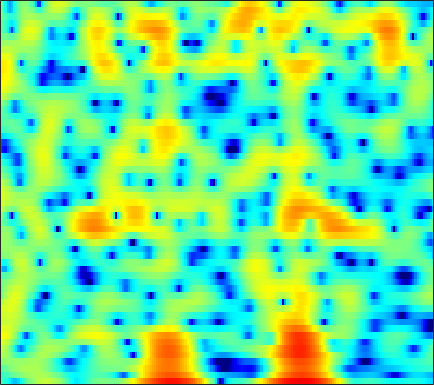

Source data for this figure (header and first rows):
-2.5072, -3.1776, -4.2379, -5.4946, -6.5385, -7.9053, -8.7403, -8.7128, -7.5982, -5.928, -4.1988, -3.0103, -1.5985, -0.42009, 0.33981, 1.1828, 1.8542, 2.2478, 2.6499, 2.9152, 3.0474, 3.064, 2.9808, 2.7654
-4.392, -3.741, -3.015, -2.406, -2.008, -1.53, -1.091, -0.7746, -0.3658, 0.03579, 0.4291, 0.7107, 1.06, 1.367, 1.564, 1.772, 1.907, 1.955, 1.946, 1.847, 1.657, 1.452, 1.096, 0.647
-2.315, -1.768, -1.114, -0.5423, -0.1643, 0.2823, 0.6659, 0.919, 1.213, 1.459, 1.659, 1.78, 1.894, 1.955, 1.962, 1.914, 1.79, 1.642, 1.368, 0.9981, 0.5255, 0.09482, -0.5793, -1.375
0.2872, 0.4627, 0.6378, 0.7546, 0.8095, 0.8513, 0.8751, 0.8907, 0.9243, 0.9798, 1.065, 1.145, 1.261, 1.373, 1.441, 1.499, 1.488, 1.426, 1.255, 0.9701, 0.5491, 0.1401, -0.5528, -1.427
2.353, 2.076, 1.548, 0.8356, 0.1753, -0.8613, -2.027, -2.909, -3.896, -4.348, -4.06, -3.448, -2.387, -1.303, -0.5608, 0.2861, 0.9554, 1.339, 1.702, 1.897, 1.933, 1.856, 1.621, 1.243
3.439, 2.886, 1.927, 0.6833, -0.471, -2.362, -4.752, -6.946, -10.22, -12.16, -10.56, -8.486, -6.004, -4.035, -2.833, -1.509, -0.4397, 0.2136, 0.9117, 1.437, 1.802, 1.967, 2.064, 2.045
4.597, 4.126, 3.325, 2.326, 1.452, 0.1374, -1.315, -2.447, -3.913, -5.221, -6.194, -6.588, -6.507, -5.759, -4.904, -3.627, -2.389, -1.575, -0.6824, -0.02658, 0.4093, 0.6083, 0.7301, 0.731
5.921, 5.696, 5.212, 4.502, 3.819, 2.682, 1.258, -0.03587, -2.161, -4.942, -8.767, -12.54, -14.63, -10.12, -7.213, -4.486, -2.645, -1.685, -0.8366, -0.4061, -0.3611, -0.5664, -1.148, -2.112
4.162, 4.296, 4.28, 4.056, 3.763, 3.216, 2.518, 1.904, 1.014, 0.1132, -0.698, -1.184, -1.59, -1.728, -1.691, -1.533, -1.369, -1.29, -1.31, -1.512, -1.949, -2.458, -3.428, -4.806
2.673, 3.011, 3.278, 3.358, 3.305, 3.1, 2.766, 2.443, 1.943, 1.388, 0.8103, 0.379, -0.1727, -0.6842, -1.034, -1.45, -1.825, -2.086, -2.405, -2.719, -3.047, -3.321, -3.71, -4.125
2.991, 3.315, 3.61, 3.744, 3.742, 3.596, 3.3, 2.982, 2.433, 1.74, 0.9191, 0.2316, -0.7622, -1.801, -2.577, -3.535, -4.316, -4.717, -5.003, -5.041, -4.891, -4.725, -4.487, -4.259
3.42, 3.756, 4.105, 4.318, 4.373, 4.288, 3.999, 3.643, 2.962, 2.026, 0.8075, -0.3199, -2.15, -4.43, -6.502, -9.822, -13.34, -14.74, -13.36, -10.92, -8.894, -7.697, -6.388, -5.35
1.86, 2.554, 3.364, 3.978, 4.289, 4.486, 4.416, 4.179, 3.608, 2.732, 1.523, 0.3734, -1.521, -3.856, -5.932, -9.011, -11.91, -13.2, -13.29, -12.4, -11.23, -10.22, -8.705, -7.159
-1.96, -0.1417, 1.656, 2.922, 3.59, 4.165, 4.414, 4.404, 4.14, 3.597, 2.778, 1.993, 0.7133, -0.8082, -2.096, -3.991, -6.104, -7.886, -10.84, -15.23, -24.89, -24.85, -14.58, -9.776
-1.573, -0.4601, 0.8254, 1.857, 2.461, 3.047, 3.403, 3.527, 3.504, 3.266, 2.832, 2.381, 1.623, 0.6986, -0.0978, -1.283, -2.597, -3.642, -5.043, -6.278, -7.042, -7.117, -6.541, -5.54
-0.7557, -0.3999, 0.1391, 0.6951, 1.102, 1.593, 1.995, 2.212, 2.378, 2.398, 2.263, 2.064, 1.684, 1.188, 0.7633, 0.1408, -0.502, -0.9667, -1.529, -1.981, -2.28, -2.394, -2.414, -2.337
-2.179, -2.194, -1.916, -1.328, -0.7512, 0.07832, 0.8429, 1.327, 1.808, 2.095, 2.183, 2.122, 1.899, 1.537, 1.203, 0.7239, 0.2489, -0.07144, -0.4109, -0.6352, -0.7391, -0.7574, -0.7373, -0.7033
-7.532, -9.806, -9.786, -6.3, -3.85, -1.344, 0.4392, 1.408, 2.302, 2.797, 2.944, 2.853, 2.467, 1.819, 1.179, 0.1856, -0.8229, -1.463, -1.923, -1.825, -1.322, -0.817, -0.1779, 0.3468
-4.32, -5.389, -5.276, -3.451, -1.806, 0.1162, 1.574, 2.378, 3.096, 3.435, 3.408, 3.152, 2.455, 1.305, 0.06063, -2.307, -5.966, -10.38, -18.31, -10.34, -5.27, -2.979, -0.9435, 0.3128
0.1108, 0.08937, 0.198, 0.5228, 0.8507, 1.323, 1.769, 2.037, 2.264, 2.318, 2.18, 1.924, 1.379, 0.5644, -0.2306, -1.527, -2.956, -3.902, -4.506, -4.062, -2.969, -2.087, -1.07, -0.3555
0.8747, 0.8993, 0.9313, 0.954, 0.9644, 0.954, 0.9304, 0.8936, 0.8374, 0.7776, 0.7062, 0.6411, 0.5311, 0.3705, 0.2235, 0.008975, -0.22, -0.3577, -0.4577, -0.4544, -0.3681, -0.2877, -0.2299, -0.2286
0.9118, 0.9551, 0.9189, 0.7223, 0.4759, 0.03818, -0.5125, -0.9465, -1.441, -1.697, -1.593, -1.29, -0.7034, -0.0679, 0.3657, 0.84, 1.169, 1.32, 1.398, 1.36, 1.2, 1.009, 0.6576, 0.2182
0.9083, 1.141, 1.121, 0.7329, 0.2131, -0.8473, -2.452, -4.09, -7.05, -10.18, -9.095, -6.265, -2.989, -0.6197, 0.6697, 1.903, 2.701, 3.051, 3.215, 3.064, 2.605, 2.083, 1.148, -0.07673
0.4062, 0.6037, 0.4586, 0.003488, -0.5333, -1.48, -2.656, -3.806, -5.499, -6.734, -5.895, -4.075, -1.509, 0.5805, 1.798, 2.968, 3.679, 3.945, 3.974, 3.629, 2.911, 2.083, 0.5634, -1.647
-0.4216, -1.009, -2.157, -3.506, -4.457, -5.086, -4.756, -4.118, -3.106, -2.029, -0.9371, -0.09335, 0.9871, 1.924, 2.482, 3.008, 3.229, 3.205, 2.935, 2.424, 1.696, 0.9951, -0.07831, -1.212
0.7579, -0.4822, -2.957, -7.07, -12.49, -20.01, -9.245, -5.456, -2.321, -0.2805, 1.178, 1.975, 2.733, 3.205, 3.366, 3.335, 3.022, 2.61, 1.833, 0.8807, -0.1585, -0.864, -1.701, -2.223
3.078, 2.367, 1.262, 0.1482, -0.5127, -0.8538, -0.4905, 0.1201, 1.066, 1.943, 2.639, 3.008, 3.298, 3.309, 3.127, 2.586, 1.687, 0.7363, -0.9411, -3.184, -6.004, -8.222, -10.05, -9.587
3.877, 3.549, 3.093, 2.641, 2.359, 2.093, 1.974, 1.977, 2.062, 2.204, 2.308, 2.348, 2.294, 2.059, 1.733, 1.051, 0.006531, -1.063, -2.954, -5.562, -9.117, -12.3, -15.32, -13.77
4.022, 3.765, 3.352, 2.883, 2.522, 2.069, 1.677, 1.44, 1.229, 1.138, 1.143, 1.187, 1.217, 1.178, 1.057, 0.7478, 0.2117, -0.3483, -1.302, -2.452, -3.683, -4.565, -5.575, -6.353
3.865, 3.494, 2.83, 2.024, 1.325, 0.3174, -0.7032, -1.375, -1.967, -2.08, -1.677, -1.184, -0.4294, 0.2619, 0.6843, 1.061, 1.229, 1.219, 1.03, 0.6872, 0.2223, -0.204, -0.7789, -1.415
2.947, 2.38, 1.398, 0.1053, -1.096, -3.127, -5.825, -8.485, -12.8, -13.03, -8.748, -6.023, -3.284, -1.3, -0.1725, 0.9591, 1.751, 2.154, 2.475, 2.579, 2.494, 2.33, 1.989, 1.538
1.19, 0.525, -0.5524, -1.903, -3.09, -4.944, -7.091, -8.825, -10.69, -10.59, -8.399, -6.419, -3.998, -1.961, -0.6985, 0.6885, 1.738, 2.328, 2.882, 3.186, 3.267, 3.204, 2.937, 2.517
-0.6704, -1.379, -2.487, -3.727, -4.726, -6.061, -7.21, -7.804, -7.974, -7.363, -6.122, -4.909, -3.165, -1.481, -0.3223, 1.01, 2.088, 2.715, 3.314, 3.652, 3.733, 3.637, 3.305, 2.758
-2.684, -3.478, -4.714, -6.137, -7.422, -9.471, -12.1, -14.1, -14.65, -11.54, -7.962, -5.641, -3.064, -0.9512, 0.3709, 1.816, 2.932, 3.57, 4.147, 4.433, 4.427, 4.222, 3.718, 2.91
-6.253, -7.14, -8.091, -8.944, -9.621, -10.84, -12.62, -14.11, -14.07, -10.78, -7.119, -4.751, -2.166, -0.09449, 1.181, 2.565, 3.608, 4.185, 4.696, 4.903, 4.805, 4.521, 3.84, 2.791
-14.01, -16.83, -17.16, -14.1, -12.08, -10.2, -8.81, -7.876, -6.606, -5.142, -3.539, -2.326, -0.7743, 0.6248, 1.552, 2.605, 3.449, 3.929, 4.364, 4.543, 4.447, 4.192, 3.557, 2.592
-13.36, -14.92, -14.71, -12.3, -10.37, -8.199, -6.501, -5.436, -4.217, -3.137, -2.121, -1.41, -0.4968, 0.3861, 1.016, 1.816, 2.538, 3.007, 3.491, 3.785, 3.85, 3.732, 3.352, 2.695
-7.41, -7.143, -6.621, -5.884, -5.258, -4.396, -3.616, -3.117, -2.574, -2.174, -1.902, -1.738, -1.506, -1.158, -0.75, 0.004766, 0.9161, 1.624, 2.487, 3.165, 3.593, 3.721, 3.643, 3.26
-3.901, -3.282, -2.67, -2.176, -1.875, -1.583, -1.414, -1.401, -1.562, -1.992, -2.782, -3.64, -5.146, -6.629, -6.826, -5.134, -2.508, -0.6927, 1.27, 2.71, 3.674, 4.119, 4.344, 4.191
-2.2, -1.793, -1.48, -1.355, -1.341, -1.428, -1.613, -1.825, -2.247, -2.916, -3.99, -5.226, -7.738, -11.52, -13.26, -9.134, -4.619, -2.118, 0.3292, 2.051, 3.208, 3.788, 4.196, 4.233
-1.786, -1.917, -2.277, -2.844, -3.351, -4.013, -4.52, -4.704, -4.701, -4.582, -4.458, -4.434, -4.4, -4.208, -3.814, -2.893, -1.635, -0.6326, 0.6396, 1.704, 2.53, 2.973, 3.354, 3.484
-0.9566, -1.604, -2.844, -4.621, -6.412, -9.398, -12.09, -12.01, -9.525, -7.02, -5.165, -4.098, -2.995, -2.105, -1.501, -0.7339, 0.01036, 0.5454, 1.204, 1.785, 2.265, 2.542, 2.801, 2.931
1.106, 0.3479, -1.057, -3.008, -4.899, -8.111, -11.1, -11.01, -8.275, -5.644, -3.718, -2.639, -1.561, -0.7614, -0.3013, 0.1974, 0.5972, 0.8581, 1.153, 1.416, 1.63, 1.776, 1.916, 2.013
3.574, 3.069, 2.228, 1.242, 0.4588, -0.5082, -1.196, -1.447, -1.426, -1.146, -0.7853, -0.5455, -0.3137, -0.1995, -0.193, -0.2738, -0.4158, -0.5375, -0.667, -0.7475, -0.7504, -0.7083, -0.6064, -0.4969
5.19, 4.899, 4.408, 3.828, 3.356, 2.733, 2.148, 1.755, 1.274, 0.8433, 0.4162, 0.06866, -0.4682, -1.14, -1.73, -2.651, -3.677, -4.466, -5.375, -5.951, -6.045, -5.898, -5.505, -5.116
5.991, 5.792, 5.407, 4.899, 4.457, 3.794, 3.069, 2.506, 1.743, 0.9638, 0.1415, -0.52, -1.531, -2.765, -3.897, -5.78, -8.266, -10.64, -14.61, -17.55, -16.02, -13.91, -11.85, -10.53
6.466, 6.321, 5.949, 5.376, 4.814, 3.906, 2.86, 2.018, 0.9205, -0.09631, -0.9908, -1.621, -2.5, -3.569, -4.607, -6.418, -8.899, -11.24, -14.97, -17.82, -17.2, -15.98, -14.64, -13.71
6.885, 6.865, 6.541, 5.854, 5.077, 3.674, 1.841, 0.2047, -2.142, -3.975, -4.406, -4.064, -3.483, -3.279, -3.483, -4.223, -5.408, -6.525, -8.262, -10.08, -11.98, -13.63, -15.78, -17.18
6.478, 6.674, 6.536, 5.921, 5.135, 3.553, 1.185, -1.323, -6.465, -15.55, -10.84, -6.522, -3.52, -2.093, -1.64, -1.639, -2.209, -2.92, -4.239, -6.035, -8.419, -10.81, -15.01, -19.2
4.352, 4.666, 4.75, 4.477, 4.048, 3.191, 2.043, 1.042, -0.2634, -1.194, -1.4, -1.196, -0.7185, -0.359, -0.2467, -0.3808, -0.8501, -1.411, -2.372, -3.534, -4.859, -5.858, -7.022, -7.737
2.348, 2.621, 2.8, 2.807, 2.691, 2.442, 2.124, 1.872, 1.56, 1.345, 1.215, 1.166, 1.113, 1.014, 0.845, 0.4789, -0.04573, -0.571, -1.417, -2.361, -3.361, -4.048, -4.862, -5.478
0.8867, 1.079, 1.222, 1.265, 1.285, 1.337, 1.46, 1.615, 1.866, 2.129, 2.339, 2.459, 2.499, 2.396, 2.199, 1.771, 1.136, 0.528, -0.4788, -1.687, -2.995, -3.977, -5.187, -6.069
-0.379, -0.3839, -0.6929, -1.2, -1.476, -1.45, -0.8101, -0.03738, 1.12, 2.17, 3.027, 3.494, 3.886, 3.991, 3.9, 3.522, 2.815, 2.075, 0.7682, -0.9889, -3.269, -5.465, -8.909, -11.66
-1.135, -1.704, -3.336, -6.282, -10.02, -14.89, -8.54, -4.636, -1.135, 1.198, 2.812, 3.651, 4.4, 4.762, 4.801, 4.555, 3.982, 3.317, 2.102, 0.4356, -1.84, -4.091, -7.855, -11.19
-0.9804, -1.819, -3.303, -5.117, -6.396, -6.974, -5.612, -3.93, -1.701, 0.1644, 1.581, 2.378, 3.087, 3.467, 3.541, 3.413, 3.073, 2.678, 1.992, 1.162, 0.2147, -0.515, -1.409, -2.031
-0.3199, -1.356, -2.713, -3.786, -4.209, -4.15, -3.421, -2.597, -1.371, -0.1916, 0.7531, 1.276, 1.679, 1.775, 1.686, 1.411, 1.047, 0.8061, 0.5816, 0.5004, 0.5325, 0.6025, 0.6981, 0.7737
-0.1104, -1.97, -4.969, -8.247, -9.61, -8.062, -5.243, -3.41, -1.518, -0.1831, 0.6514, 0.9596, 0.9839, 0.5163, -0.1395, -1.396, -2.85, -3.637, -3.558, -2.291, -0.6993, 0.3653, 1.515, 2.343
-0.01522, -1.879, -4.982, -8.725, -10.34, -8.307, -5.148, -3.28, -1.479, -0.3268, 0.297, 0.4278, 0.1477, -0.7281, -1.889, -4.403, -8.937, -15.65, -14.96, -6.793, -2.687, -0.6654, 1.229, 2.512
